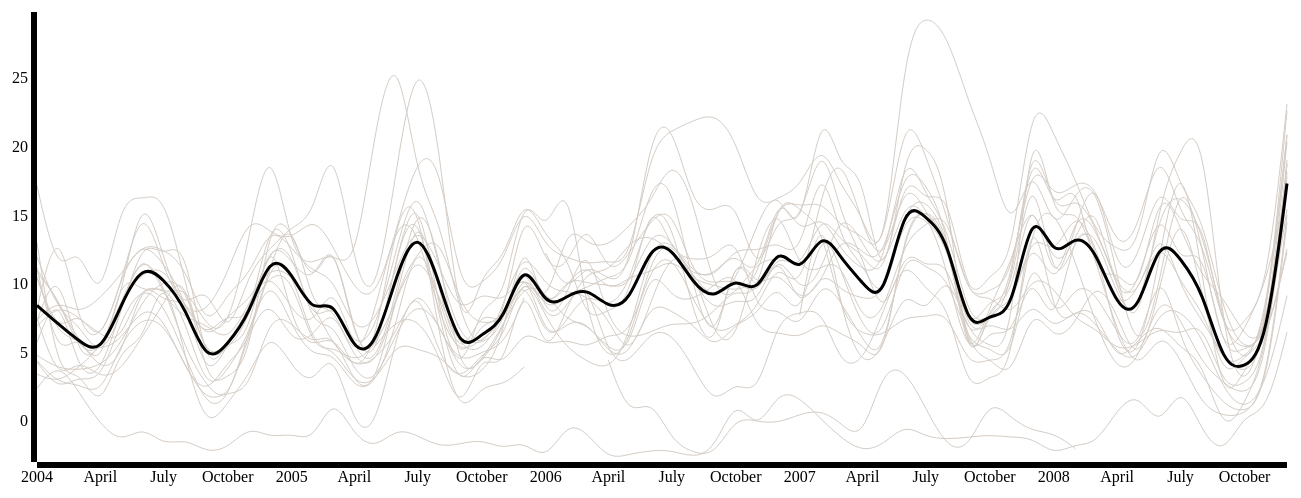
D3 v3 page, settled after 480 driven frames (8 s of simulated time); the page loaded 1 data file(s).


  	function draw(data) {
		"use strict";
		var margin = 75,
			width = 1400 - margin,
			height = 600 - margin;

		// Path drawing function
		var lineGen = d3.svg.line()
	        .x(function(d) {
	            return date_scale(d.Date);
	        })
	        .y(function(d) {
	            return del_scale(d.DepDelay);
	        })
	        .interpolate("basis");

		// Find range of date column
		var date_extent = d3.extent(data, function(d) {
			return d['Date'];
		});

		// Find range of attendance column
		var del_extent = d3.extent(data, function(d) {
			return d['DepDelay'];
		})
		
		// Create x-axis scale mapping dates -> pixels
		var date_scale = d3.time.scale()
			.range([margin, width])
			.domain(date_extent);

		// Create y-axis scale mapping attendance -> pixels
		var del_scale = d3.scale.linear()
			.range([height, margin])
			.domain(del_extent);

		// Add our axis
		var date_axis = d3.svg.axis()
			.scale(date_scale)
			.ticks(d3.time.months, 3);

		var count_axis = d3.svg.axis()
			.scale(del_scale)
			.orient("left");
	
		// Title
        d3.select("body")
			.append("h1")
			.text("How Late is Your Flight?")

		// Create the SVG element
		var svg = d3.select("body")
			.append("svg")
			.attr("width", width + margin)
			.attr("height", height + margin)
			.append('g')
		    .attr('class','chart');

		// Add the Axis to the SVG
		d3.select("svg")
            .append("g")
            .attr("class", "x axis")
            .attr("transform", "translate(0," + height + ")")
            .text("test")
            .call(date_axis);

        d3.select("svg")
            .append("g")
            .attr("class", "y axis")
            .attr("transform", "translate(" + margin + ",0)")
            .call(count_axis);
		
		// Add the carrier lines
		var groups = d3.nest()
			.key( function (d) {
				return d.UniqueCarrier;
			})
			.entries(data);

		groups.forEach(function(d, i) {
			var pre = "";
			if (d.key != "MEAN")
			{
				pre = "Carrier: ";
			}
			var carrier = pre + d.key;
			var strk = 0;
			if(d.key == "MEAN") {
				strk = 3;
            } else {
				strk = 1;
		    };
		    svg.append('svg:path')
		    	.attr("class","line " + d.key)
		        .attr('d', lineGen(d.values))
		        .attr('stroke', '#D4CCC5')
		        .attr('stroke-width', strk)
		        .attr('fill', 'none')
				.on("mouseover", function(d) { // Add events for highlighting and cancelling selected
					if(!this.classList.contains("MEAN")) { 
						d3.select(this).attr('stroke-width', 3).style("stroke", "#867970")
					};
				})                  
				.on("mouseout", function(d) {
					if(!this.classList.contains("MEAN")) { 
						d3.select(this).attr('stroke-width', 1).style("stroke", "#D4CCC5")
					};
				})
				.append("svg:title")
				.text( function(d) { 
					return carrier; 
				});
		});
	};
  


  	format = d3.time.format("%m/%d/%Y");

	d3.csv("data/summarizedFlightData.csv", function(d) {
		d['Date'] = format.parse(d['Date']);
		d['Flights'] = +d['Flights'];
		d['Cancelled'] = +d['Cancelled'];
		d['DepDelay'] = +d['DepDelay'];
      return d;
  		}, draw);
  

### data: data/summarizedFlightData.csv
Date, UniqueCarrier, Cancelled, Flights, DepDelay
1/1/2004, AA, 2300, 60893, 11.98
1/1/2004, AS, 1019, 13281, 10.44
1/1/2004, B6, 24, 6784, 7.539
1/1/2004, CO, 240, 24391, 3.432
1/1/2004, DH, 1583, 23302, 17.17
1/1/2004, DL, 1265, 56745, 5.747
1/1/2004, EV, 594, 22858, 7.293
1/1/2004, FL, 160, 12558, 8.127
1/1/2004, HA, 28, 3879, 2.395
1/1/2004, HP, 314, 16278, 6.912
1/1/2004, MQ, 2481, 38276, 10.54
1/1/2004, NW, 828, 40977, 4.423
1/1/2004, OH, 1345, 30892, 11.03
1/1/2004, OO, 1385, 36623, 10.81
1/1/2004, TZ, 151, 6603, 13.03
1/1/2004, UA, 1017, 45809, 11.18
1/1/2004, US, 549, 34395, 4.804
1/1/2004, WN, 1690, 81107, 7.406
1/1/2004, XE, 638, 28336, 4.331
2/1/2004, AA, 1174, 57000, 7.946
2/1/2004, AS, 250, 12481, 6.04
2/1/2004, B6, 7, 6726, 2.764
2/1/2004, CO, 90, 23741, 2.773
2/1/2004, DH, 607, 22254, 10.25
2/1/2004, DL, 1097, 54423, 9.81
2/1/2004, EV, 706, 20692, 11.72
2/1/2004, FL, 135, 12185, 15.19
2/1/2004, HA, 34, 3743, 4.377
2/1/2004, HP, 274, 15393, 8.517
2/1/2004, MQ, 886, 35762, 6.104
2/1/2004, NW, 581, 39750, 2.698
2/1/2004, OH, 934, 29292, 8.897
2/1/2004, OO, 818, 34441, 8.916
2/1/2004, TZ, 135, 6314, 2.899
2/1/2004, UA, 312, 42675, 4.295
2/1/2004, US, 380, 32019, 3.804
2/1/2004, WN, 944, 77190, 8.883
2/1/2004, XE, 117, 27795, 2.19
3/1/2004, AA, 952, 61062, 7.123
3/1/2004, AS, 220, 13670, 6.217
3/1/2004, B6, 3, 7365, 4.644
3/1/2004, CO, 145, 26727, 3.963
3/1/2004, DH, 577, 24351, 13.29
3/1/2004, DL, 391, 58796, 3.24
3/1/2004, EV, 260, 22133, 4.024
3/1/2004, FL, 79, 13284, 6.531
3/1/2004, HA, 16, 4052, 2.114
3/1/2004, HP, 228, 16816, 7.558
3/1/2004, MQ, 1346, 39445, 8.398
3/1/2004, NW, 513, 43927, 2.789
3/1/2004, OH, 572, 31328, 5.125
3/1/2004, OO, 586, 36565, 5.512
3/1/2004, TZ, 63, 6723, 3.941
3/1/2004, UA, 321, 46512, 6.741
3/1/2004, US, 290, 34269, 3.747
3/1/2004, WN, 602, 83152, 7.755
3/1/2004, XE, 439, 31235, 3.373
4/1/2004, AA, 331, 58537, 4.364
4/1/2004, AS, 166, 13318, 3.56
4/1/2004, B6, 3, 7428, 3.041
... 1,171 more rows